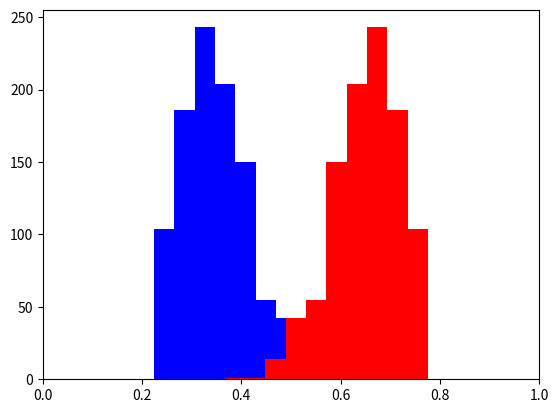
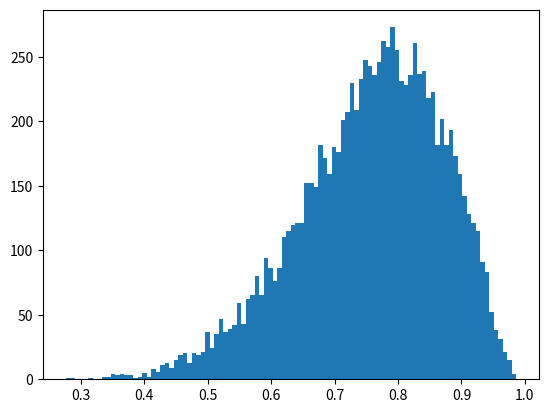

Recreate these plots in Python, in order.
import numpy as np
import matplotlib.pyplot as plt

from typing import Iterable


def plot_SBX_distribution(
        weight1: float, weight2: float, distr_index: int,
        mode_val: float, num_runs: int) -> None:
    first = []
    second = []
    for _ in range(num_runs):
        beta = SBX_beta(mode_val, distr_index)
        x1 = beta*weight1+(1-beta)*weight2
        x2 = (1-beta)*weight1+beta*weight2
        first.append(x1)
        second.append(x2)
    plt.hist(first, color="blue")
    plt.hist(second, color="red")
    plt.xlim(0, 1)
    plt.show()


def SBX_beta(mode_val: float, distr_index: int) -> float:
    # beta is calculated from the formula for the mode of the beta distribution
    beta = (distr_index - 1) / mode_val - distr_index + 2
    return np.random.beta(distr_index, beta)


def SBX_portfolios(
        weights1: np.ndarray[np.float32], weights2: np.ndarray[np.float32],
        mode_val: float, distr_index: int
        ) -> tuple[np.ndarray[np.float32], np.ndarray[np.float32]]:
    """mode_val: what part of the first parent do we want the first offspring to be
    distr_index: how strictly mode_val must be adhered to"""
    beta = SBX_beta(mode_val, distr_index)
    offspring1 = beta*weights1+(1-beta)*weights2
    offspring2 = (1-beta)*weights1+beta*weights2
    return offspring1, offspring2


# not recommended because of introducing the need for normalization -> bias
# def mutate_portfolio(
#         weights: Iterable[float], weight_change_probability: float = 0.05,
#         s_deviation: float = 0.1) -> None:
#     """The operation is performed in place!"""
#     for value in weights:
#         if np.random.random() < weight_change_probability:
#             value += np.random.normal(0, s_deviation)
#             value = np.clip(value, 0, None)
#     s = np.sum(weights)
#     for value in weights:
#         value /= s


def mutate_portfolio(
        weights: Iterable[float],
        weight_exchange_probability: float = 1/19,
        weights_len: int = 20) -> None:
    """Iterates through the weight vector, "redistributing weights in pairs".
    If a random variable is smaller than `weight_swap_probability`,
    the current pair of weights will be modified - they will become
    a "convex combination of their sum".
    The operation is performed in place!"""
    for i, value in enumerate(weights[:-1]):
        if np.random.random() < weight_exchange_probability:
            swapped_idx = np.random.randint(i+1, weights_len)
            pair_sum = value+weights[swapped_idx]
            share_first = np.random.random()
            weights[i] = share_first*pair_sum
            weights[swapped_idx] = (1-share_first)*pair_sum


def random_distr(distr_size: int) -> list[float]:
    values = [0.0, 1.0] + [np.random.random() for _ in range(distr_size - 1)]
    values.sort()
    return [values[i+1] - values[i] for i in range(distr_size)]


def random_portfolio_population(
        num_variables: int, population_size: int) -> np.ndarray[np.float32]:
    members = [random_distr(num_variables) for _ in range(population_size)]
    return np.array(members)


def export_population(
        population: np.ndarray[np.float32],
        file_path: str, parameters: dict,
        generation_number: int,
        mode: str, skip_header: bool = False) -> None:
    with open(file_path, mode) as fp:
        if not skip_header:
            fp.write(",".join(map(lambda x: f"{x[0]},{x[1]}", parameters.items())))
            fp.write("\n")
        for individual in population:
            fp.write(f"{generation_number};{','.join(map(str, individual))}\n")


def export_population_points(points: np.ndarray[np.float32], file_path: str, parameters: dict, generation_numbers: list[int]) -> None:
    with open(file_path, "w+") as fp:
        fp.write(",".join(map(lambda x: f"{x[0]},{x[1]}", parameters.items())))
        fp.write("\n")
        for gen, (x, y) in zip(generation_numbers, points):
            fp.write(f"{gen};{x},{y}\n")


def load_population_points(file_path: str) -> tuple[dict, list[int], np.ndarray[np.float32]]:
    def process_line(line: str) -> tuple[int, float, float]:
        g_str, point_str = line.split(';')
        gen = int(g_str)
        ret, risk = point_str.split(',')
        ret = np.float32(ret)
        risk = np.float32(risk)
        return gen, ret, risk

    with open(file_path, "r") as fp:
        lines = fp.readlines()
        lines = [line.strip() for line in lines]
        params_line = lines[0].split(',')
        parameters = dict(zip(params_line[::2], params_line[1::2]))
        parameters["n_objectives"] = int(parameters["n_objectives"])
        parameters["neighborhood_size"] = int(parameters["neighborhood_size"])
        parameters["generations"] = int(parameters["generations"])
        parameters["population_size"] = int(parameters["population_size"])
        parameters["crossover_distr_idx"] = int(parameters["crossover_distr_idx"])
        parameters["crossover_mode"] = float(parameters["crossover_mode"])
        parameters["mutation_probability"] = float(parameters["mutation_probability"])
        gens = []
        points = []
        for line in lines[1:]:
            g, ret, risk = process_line(line)
            gens.append(g)
            points.append((ret, risk))
    return parameters, gens, np.array(points, dtype=np.float32)


def plot_experiment_points(parameters: dict, generations: list[int], points: np.ndarray[np.float32]):
    # for start in range(0, len(generations)-parameters["population_size"], parameters["population_size"]):
    #     end = start + parameters["population_size"]
    #     plt.plot(points[start:end, 0], points[start:end, 1], "o", label=generations[start], alpha=0.5)
    # plt.legend(title="Generation", loc=2)
    # plt.gcf().set_size_inches(10, 10)
    # plt.show()
    unique_generations = np.unique(generations)
    avg_dict_ret = dict(zip(unique_generations, np.zeros((len(unique_generations), parameters["population_size"]), dtype=np.float32)))
    avg_dict_risk = dict(zip(unique_generations, np.zeros((len(unique_generations), parameters["population_size"]), dtype=np.float32)))
    counting_dict = dict.fromkeys(unique_generations, 0)
    for i, gen in enumerate(generations):
        avg_dict_ret[gen][i % parameters["population_size"]] += points[i][0]
        avg_dict_risk[gen][i % parameters["population_size"]] += points[i][1]
        counting_dict[gen] += 1
    for g in unique_generations:
        avg_dict_ret[g] /= counting_dict[g]
        avg_dict_risk[g] /= counting_dict[g]
        avg_dict_ret[g] *= parameters["population_size"]
        avg_dict_risk[g] *= parameters["population_size"]

    for g in unique_generations:
        plt.plot(avg_dict_ret[g], avg_dict_risk[g], "o", label=g, alpha=0.5)
    plt.legend(title="Generation", loc=2)
    plt.grid()
    plt.gcf().set_size_inches(10, 10)
    plt.show()


def get_average_points(
        parameters: dict, generations: list[int],
        points: np.ndarray[np.float32]) -> dict[int, np.ndarray[np.float32]]:
    unique_generations = np.unique(generations)
    avg_dict_ret = dict(zip(unique_generations, np.zeros((len(unique_generations), parameters["population_size"]), dtype=np.float32)))
    avg_dict_risk = dict(zip(unique_generations, np.zeros((len(unique_generations), parameters["population_size"]), dtype=np.float32)))
    counting_dict = dict.fromkeys(unique_generations, 0)
    for i, gen in enumerate(generations):
        avg_dict_ret[gen][i % parameters["population_size"]] += points[i][0]
        avg_dict_risk[gen][i % parameters["population_size"]] += points[i][1]
        counting_dict[gen] += 1
    for g in unique_generations:
        avg_dict_ret[g] /= counting_dict[g]
        avg_dict_risk[g] /= counting_dict[g]
        avg_dict_ret[g] *= parameters["population_size"]
        avg_dict_risk[g] *= parameters["population_size"]
    return avg_dict_risk


def plot_convergence(
        front_points: np.ndarray[np.float32],
        parameters: dict, generations: list[int],
        points: np.ndarray[np.float32], color: str, show: bool=True):
    unique_generations = np.unique(generations)
    unique_generations = np.sort(unique_generations)
    distances = [[] for _ in unique_generations]
    averages = []
    for i, g in enumerate(unique_generations):
        indices = np.where(generations==g)
        selected_members = points[indices]
        selected_members = np.reshape(selected_members, (-1, parameters["population_size"], 2))
        for pop in selected_members:
            distances[i].append(inverted_generational_distance(front_points, pop))
        averages.append(np.mean(distances[i]))
    # path_effects=[path_effects.SimpleLineShadow(shadow_color=color, linewidth=)]
    plt.plot(averages, c=color)
    plt.show()


def load_population(file_path: str) -> tuple[dict, np.ndarray[np.float32], np.ndarray[np.int32]]:
    """Returns:
    - parameter dictionary
    - individuals (portfolios) in a single numpy matrix
    - np.ndarray with the generations when each individual was generated
    """
    def process_line(line: str) -> list[tuple[int, list[np.float32]]]:
        generation, weights = line.split(';')
        generation = int(generation)
        weights = list(map(np.float32, weights.split(',')))
        return np.array(generation), np.array(weights)

    with open(file_path, "r") as fp:
        lines = fp.readlines()
        lines = [line.strip() for line in lines]
        params_line = lines[0].split(',')
        parameters = dict(zip(params_line[::2], params_line[1::2]))
        parameters["n_objectives"] = int(parameters["n_objectives"])
        parameters["neighborhood_size"] = int(parameters["neighborhood_size"])
        parameters["generations"] = int(parameters["generations"])
        parameters["population_size"] = int(parameters["population_size"])
        parameters["crossover_distr_idx"] = int(parameters["crossover_distr_idx"])
        parameters["crossover_mode"] = float(parameters["crossover_mode"])
        parameters["mutation_probability"] = float(parameters["mutation_probability"])

        generations, population = zip(*[process_line(line) for line in lines[1:]])
    population = np.array(population)
    generations = np.array(generations)
    return parameters, population, generations


def inverted_generational_distance(
        front_coordinates: list[tuple[float, float]],
        population_coordinates: list[tuple[float, float]],
        exponent: int = 2) -> float:
    def point_distance(
            ref_point: tuple[float, float],
            portfolio_point: tuple[float, float]) -> float:
        return np.sqrt(sum([(a-b)**2 for a, b in zip(ref_point, portfolio_point)]))
    min_distances = []
    for reference_point in front_coordinates:
        distances = [point_distance(reference_point, p_point) for p_point in population_coordinates]
        min_dist = np.min(distances)
        min_distances.append(min_dist)
    dist_sum = np.sum(np.power(min_distances, exponent))
    return np.power(dist_sum, 1/exponent) / len(front_coordinates)


def num_unique_individuals_in_pop(population: np.ndarray[np.float32]) -> int:
    return len(np.unique(population, axis=0))


if __name__ == "__main__":
    MODE = 0.8
    DISTR_IDX = 10
    PORTFOLIO1 = np.array([0.2, 0.2, 0.2, 0.2, 0.2, 0, 0, 0, 0, 0])
    PORTFOLIO2 = np.array([0, 0, 0, 0, 0.1, 0.1, 0.2, 0.2, 0.2, 0.2])
    plot_SBX_distribution(0.2, 0.8, DISTR_IDX, MODE, 1000)
    a, b = SBX_portfolios(PORTFOLIO1, PORTFOLIO2, MODE, DISTR_IDX)
    print(a, np.sum(a))
    print(b, np.sum(b))
    # params, gens, points = load_population_points("populations\EXPERIMENT_2024-03-16-22-25-19.txt")
    # plot_experiment_points(params, gens, points)
    betas = [SBX_beta(MODE, DISTR_IDX) for _ in range(10000)]
    plt.hist(betas, bins=100)
    plt.plot()
    plt.show()
